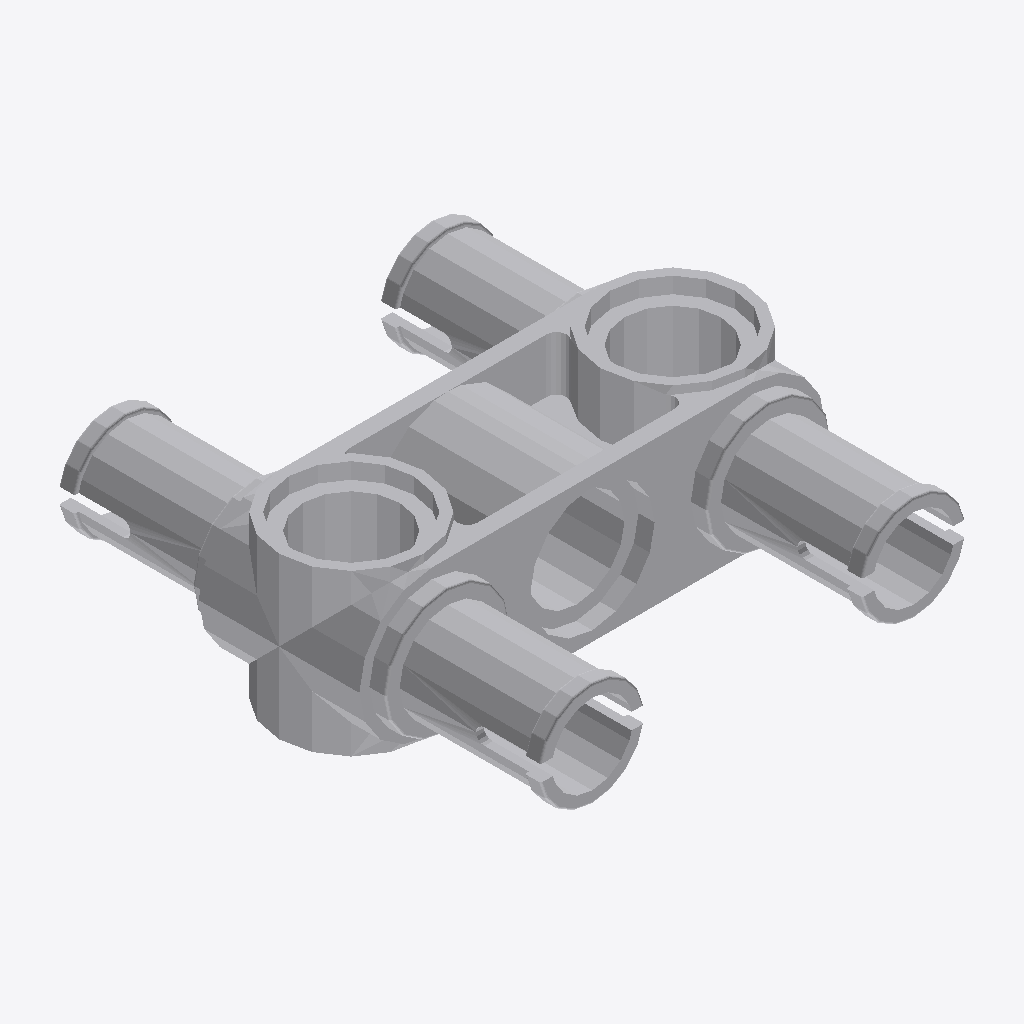
Isometric view of an IFC building model (IFC-SPF (STEP), schema IFC2X3, length unit millimetre), seen from the south-west, elements coloured by IFC class: 1 other element (light grey).
Extent 0.023 m × 0.024 m × 0.008 m (x, y, z). Elements (1): 1 IfcBuildingElementProxy.

HEADER;
FILE_DESCRIPTION(('Unknown'),'2;1');
FILE_NAME('ClGray_4225033_AVV','2025-07-21T23:54:45+02:00',('Unknown'),('Unknown'),'ST-DEVELOPER v19.4','Unknown','OpenTools');
FILE_SCHEMA(('IFC2X3'));
ENDSEC;
DATA;
#8163=IFCPROJECT('07hUkdHgGydfWsFJH56q5B',#10530,'ClGray_4225033_AVV',' ',' ',' ',' ',(#10525),#8164);
#20=IFCBUILDING('3G2N19bOG__grq1LV0cQPU',#10530,'Default Building',$,$,#18,$,$,.ELEMENT.,0.0,0.0,$);
#14=IFCBUILDINGELEMENTPROXY('2GP_XOK7Wq1Pa1NGQTVWHM',#10530,'ClGray_4225033_AVV',' ','ClGray_4225033_AVV',#19,#15,' ',.ELEMENT.);
ENDSEC;
